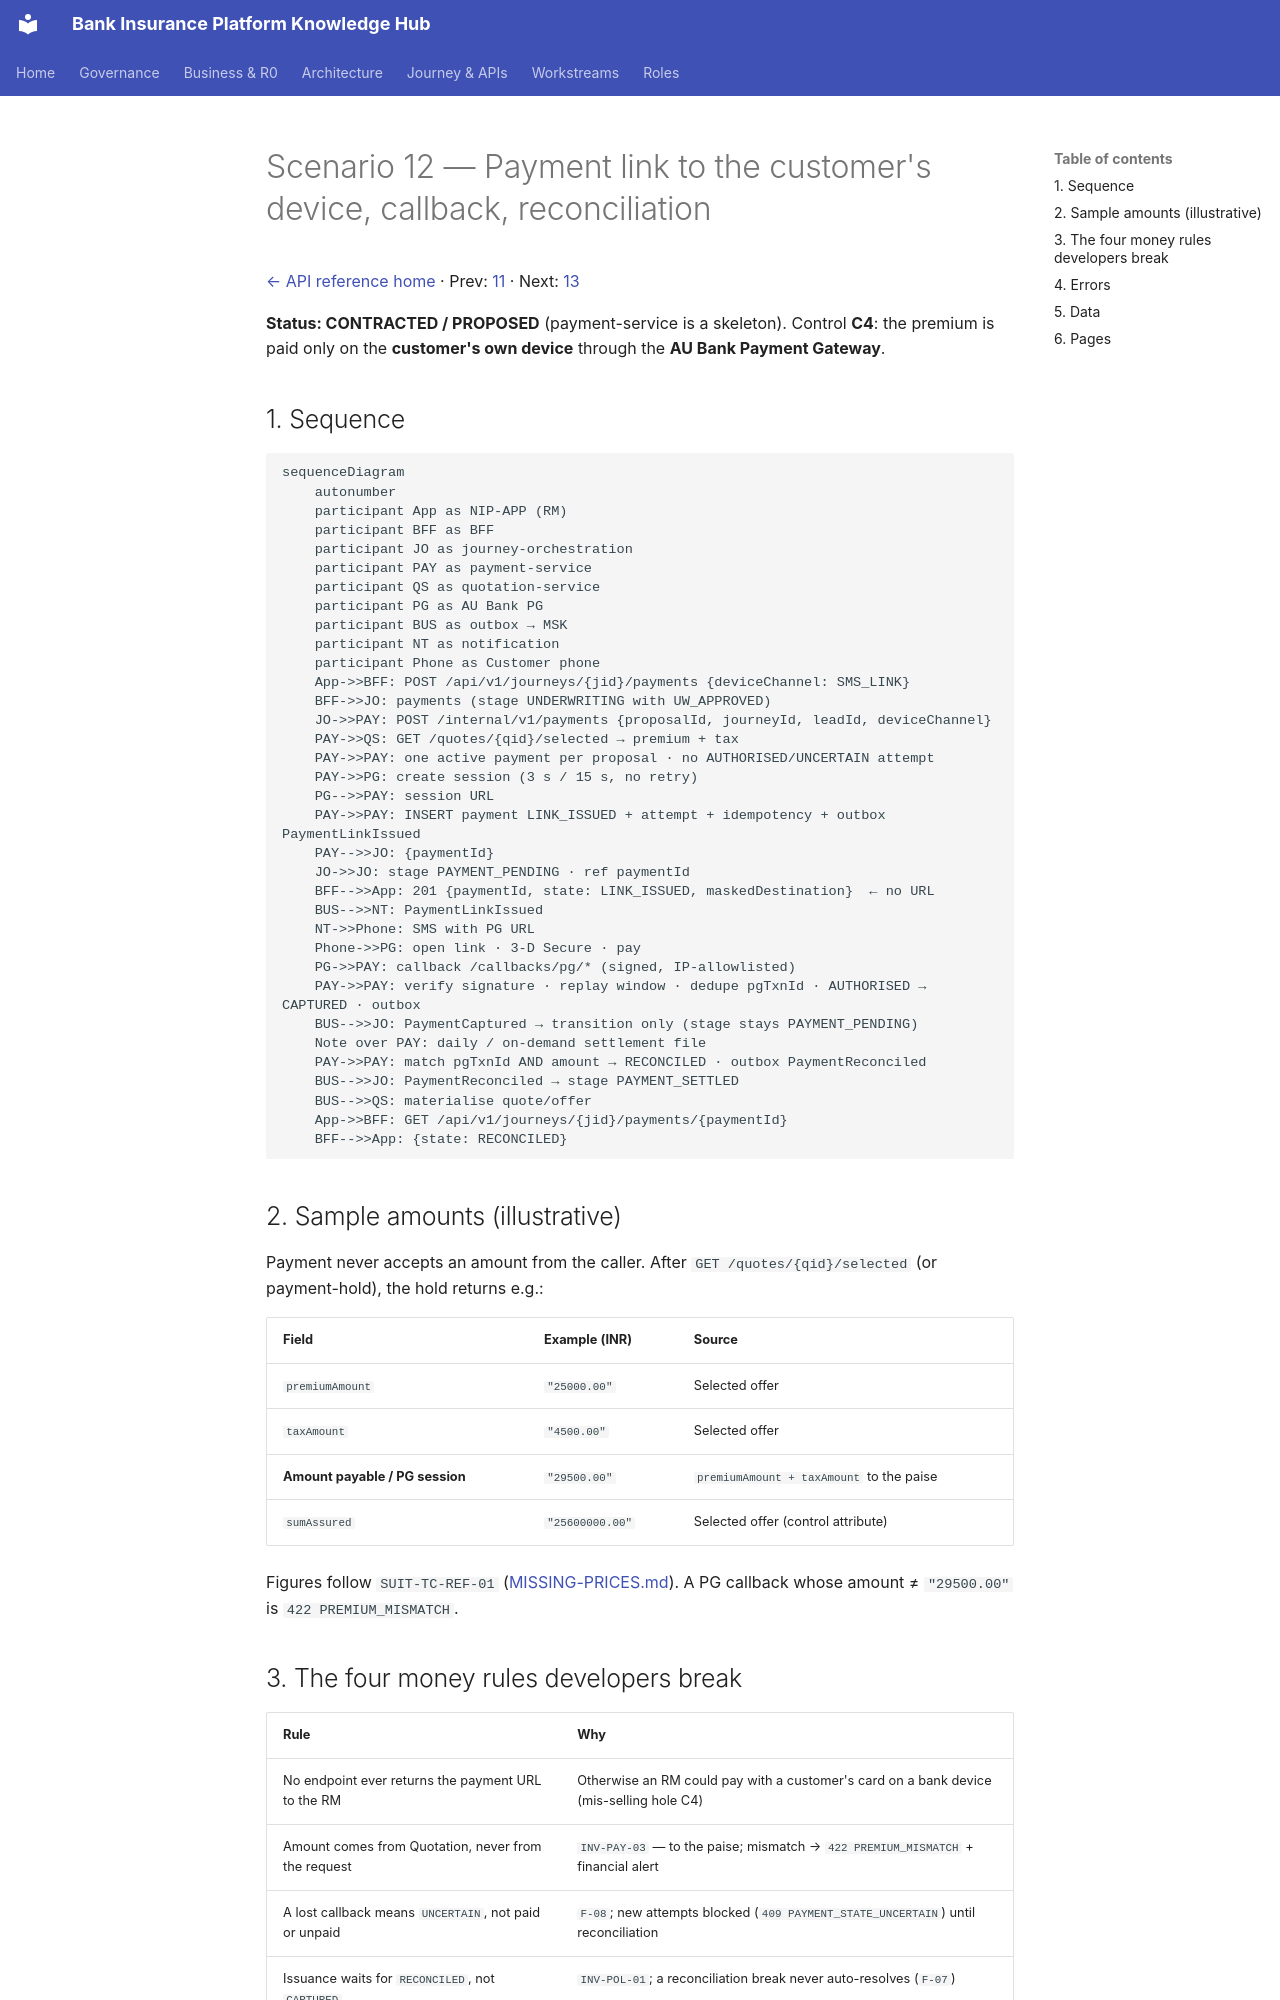

repository: Mahesh38/bank-insurance-platform · page: platform/api-reference/scenarios/12-payment-and-reconciliation/index.html · generator: mkdocs

# Scenario 12 — Payment link to the customer's device, callback, reconciliation

[← API reference home](../README.md) · Prev: [11](./11-proposal-and-underwriting.md) · Next: [13](./13-policy-issuance-and-sold.md)

**Status: CONTRACTED / PROPOSED** (payment-service is a skeleton). Control **C4**: the premium is
paid only on the **customer's own device** through the **AU Bank Payment Gateway**.

## 1. Sequence

```mermaid
sequenceDiagram
    autonumber
    participant App as NIP-APP (RM)
    participant BFF as BFF
    participant JO as journey-orchestration
    participant PAY as payment-service
    participant QS as quotation-service
    participant PG as AU Bank PG
    participant BUS as outbox → MSK
    participant NT as notification
    participant Phone as Customer phone
    App->>BFF: POST /api/v1/journeys/{jid}/payments {deviceChannel: SMS_LINK}
    BFF->>JO: payments (stage UNDERWRITING with UW_APPROVED)
    JO->>PAY: POST /internal/v1/payments {proposalId, journeyId, leadId, deviceChannel}
    PAY->>QS: GET /quotes/{qid}/selected → premium + tax
    PAY->>PAY: one active payment per proposal · no AUTHORISED/UNCERTAIN attempt
    PAY->>PG: create session (3 s / 15 s, no retry)
    PG-->>PAY: session URL
    PAY->>PAY: INSERT payment LINK_ISSUED + attempt + idempotency + outbox PaymentLinkIssued
    PAY-->>JO: {paymentId}
    JO->>JO: stage PAYMENT_PENDING · ref paymentId
    BFF-->>App: 201 {paymentId, state: LINK_ISSUED, maskedDestination}  ← no URL
    BUS-->>NT: PaymentLinkIssued
    NT->>Phone: SMS with PG URL
    Phone->>PG: open link · 3-D Secure · pay
    PG->>PAY: callback /callbacks/pg/* (signed, IP-allowlisted)
    PAY->>PAY: verify signature · replay window · dedupe pgTxnId · AUTHORISED → CAPTURED · outbox
    BUS-->>JO: PaymentCaptured → transition only (stage stays PAYMENT_PENDING)
    Note over PAY: daily / on-demand settlement file
    PAY->>PAY: match pgTxnId AND amount → RECONCILED · outbox PaymentReconciled
    BUS-->>JO: PaymentReconciled → stage PAYMENT_SETTLED
    BUS-->>QS: materialise quote/offer
    App->>BFF: GET /api/v1/journeys/{jid}/payments/{paymentId}
    BFF-->>App: {state: RECONCILED}
```

## 2. Sample amounts (illustrative)

Payment never accepts an amount from the caller. After `GET /quotes/{qid}/selected` (or
payment-hold), the hold returns e.g.:

| Field | Example (INR) | Source |
|---|---|---|
| `premiumAmount` | `"25000.00"` | Selected offer |
| `taxAmount` | `"4500.00"` | Selected offer |
| **Amount payable / PG session** | `"29500.00"` | `premiumAmount + taxAmount` to the paise |
| `sumAssured` | `"25600000.00"` | Selected offer (control attribute) |

Figures follow `SUIT-TC-REF-01` ([MISSING-PRICES.md](../../contracts/MISSING-PRICES.md)). A PG
callback whose amount ≠ `"29500.00"` is `422 PREMIUM_MISMATCH`.
